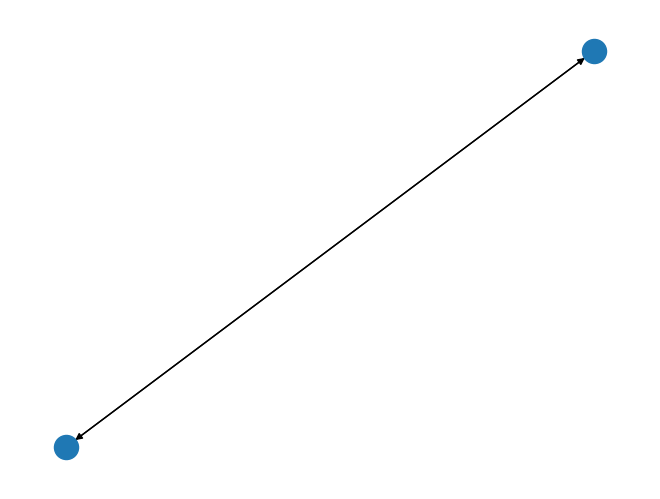

This chart was generated by the following Python code:
# This is a sample Python script.

# Press ⌃R to execute it or replace it with your code.
# Press Double ⇧ to search everywhere for classes, files, tool windows, actions, and settings.


import networkx as nx
import matplotlib.pyplot as plt
# plt.use('TkAgg')

nx.draw(nx.DiGraph([[True,False],[False,True]]) )
# nx.draw([[1,0],[0,1]])
plt.show()

# See PyCharm help at https://www.jetbrains.com/help/pycharm/
